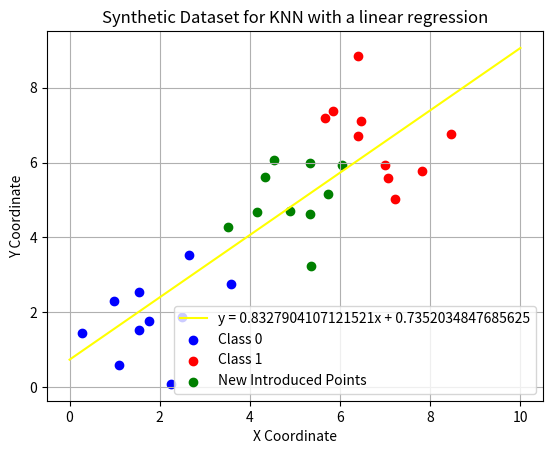

This chart was generated by the following Python code:
'''
Problem: Implement K-Nearest Neighbors (KNN) for Classification

    Create a small synthetic dataset with two classes:
        Features: 2D points (x, y).
        Labels: Class 0 or Class 1.

    Write a function to predict the class of a new point based on its kk nearest neighbors from the dataset:
        Use the Euclidean distance to find the neighbors.
        Predict the class by majority vote.

    Test the implementation by predicting the class of a few new points and visualize the decision boundaries. 

    Note: I used linear regression to visualize the flow of the new points compared to both class 0 and class 1 cluster.
'''
 
import numpy as np
import matplotlib.pyplot as plt



np.random.seed(42)

class_0 = np.random.randn(10, 2) + np.array([2, 2])  

class_1 = np.random.randn(10, 2) + np.array([7, 7])  

features = np.vstack((class_0, class_1))  
labels = np.array([0] * 10 + [1] * 10)   

print("Features:\n", features)
print("Labels:\n", labels)

test = np.random.randn(10,2) + np.array([5,5]) 



def knnpredict(newpoint, labels, aux):
   
    distances = np.sqrt(np.sum((aux - newpoint)**2, axis=1))
    
    nearest_indices = np.argsort(distances)[:3]
    
    nearest_labels = labels[nearest_indices]
    
    unique, counts = np.unique(nearest_labels, return_counts=True)
    majority_label = unique[np.argmax(counts)]
    
    return majority_label

def testing(a, b , c):
 for i in range(len(a)):
    prediction = knnpredict(a[i], b, c)
    print(f"Test Point {i}: {a[i]} - Predicted: {prediction} \n", end="") # problema acaba aqui, vou implementar mais a regressao linear destes pontos
        
testing(test, labels, features)

final_total = np.vstack((features, test))

def linear_regression(points):
    x = points[:, 0]
    y = points[:, 1]
    
    n = len(x)
    x_mean = np.mean(x)
    y_mean = np.mean(y)
    
    numerator = np.sum((x - x_mean) * (y - y_mean))
    denominator = np.sum((x - x_mean)**2)
    slope = numerator / denominator
    
    intercept = y_mean - slope * x_mean
    
    return slope, intercept

Z = linear_regression(final_total)

slope = Z[0]
y_intercept = Z[1]

x = np.linspace(0, 10, 400)

y = slope * x + y_intercept

plt.plot(x, y, label=f'y = {slope}x + {y_intercept}', color='yellow')
plt.scatter(class_0[:, 0], class_0[:, 1], color='blue', label='Class 0') 
plt.scatter(class_1[:, 0], class_1[:, 1], color='red', label='Class 1')   
plt.scatter(test[:,0], test[:,1], color = 'green', label = 'New Introduced Points')
plt.xlabel('X Coordinate')
plt.ylabel('Y Coordinate')
plt.title('Synthetic Dataset for KNN with a linear regression')
plt.legend()
plt.grid(True)
plt.show()

